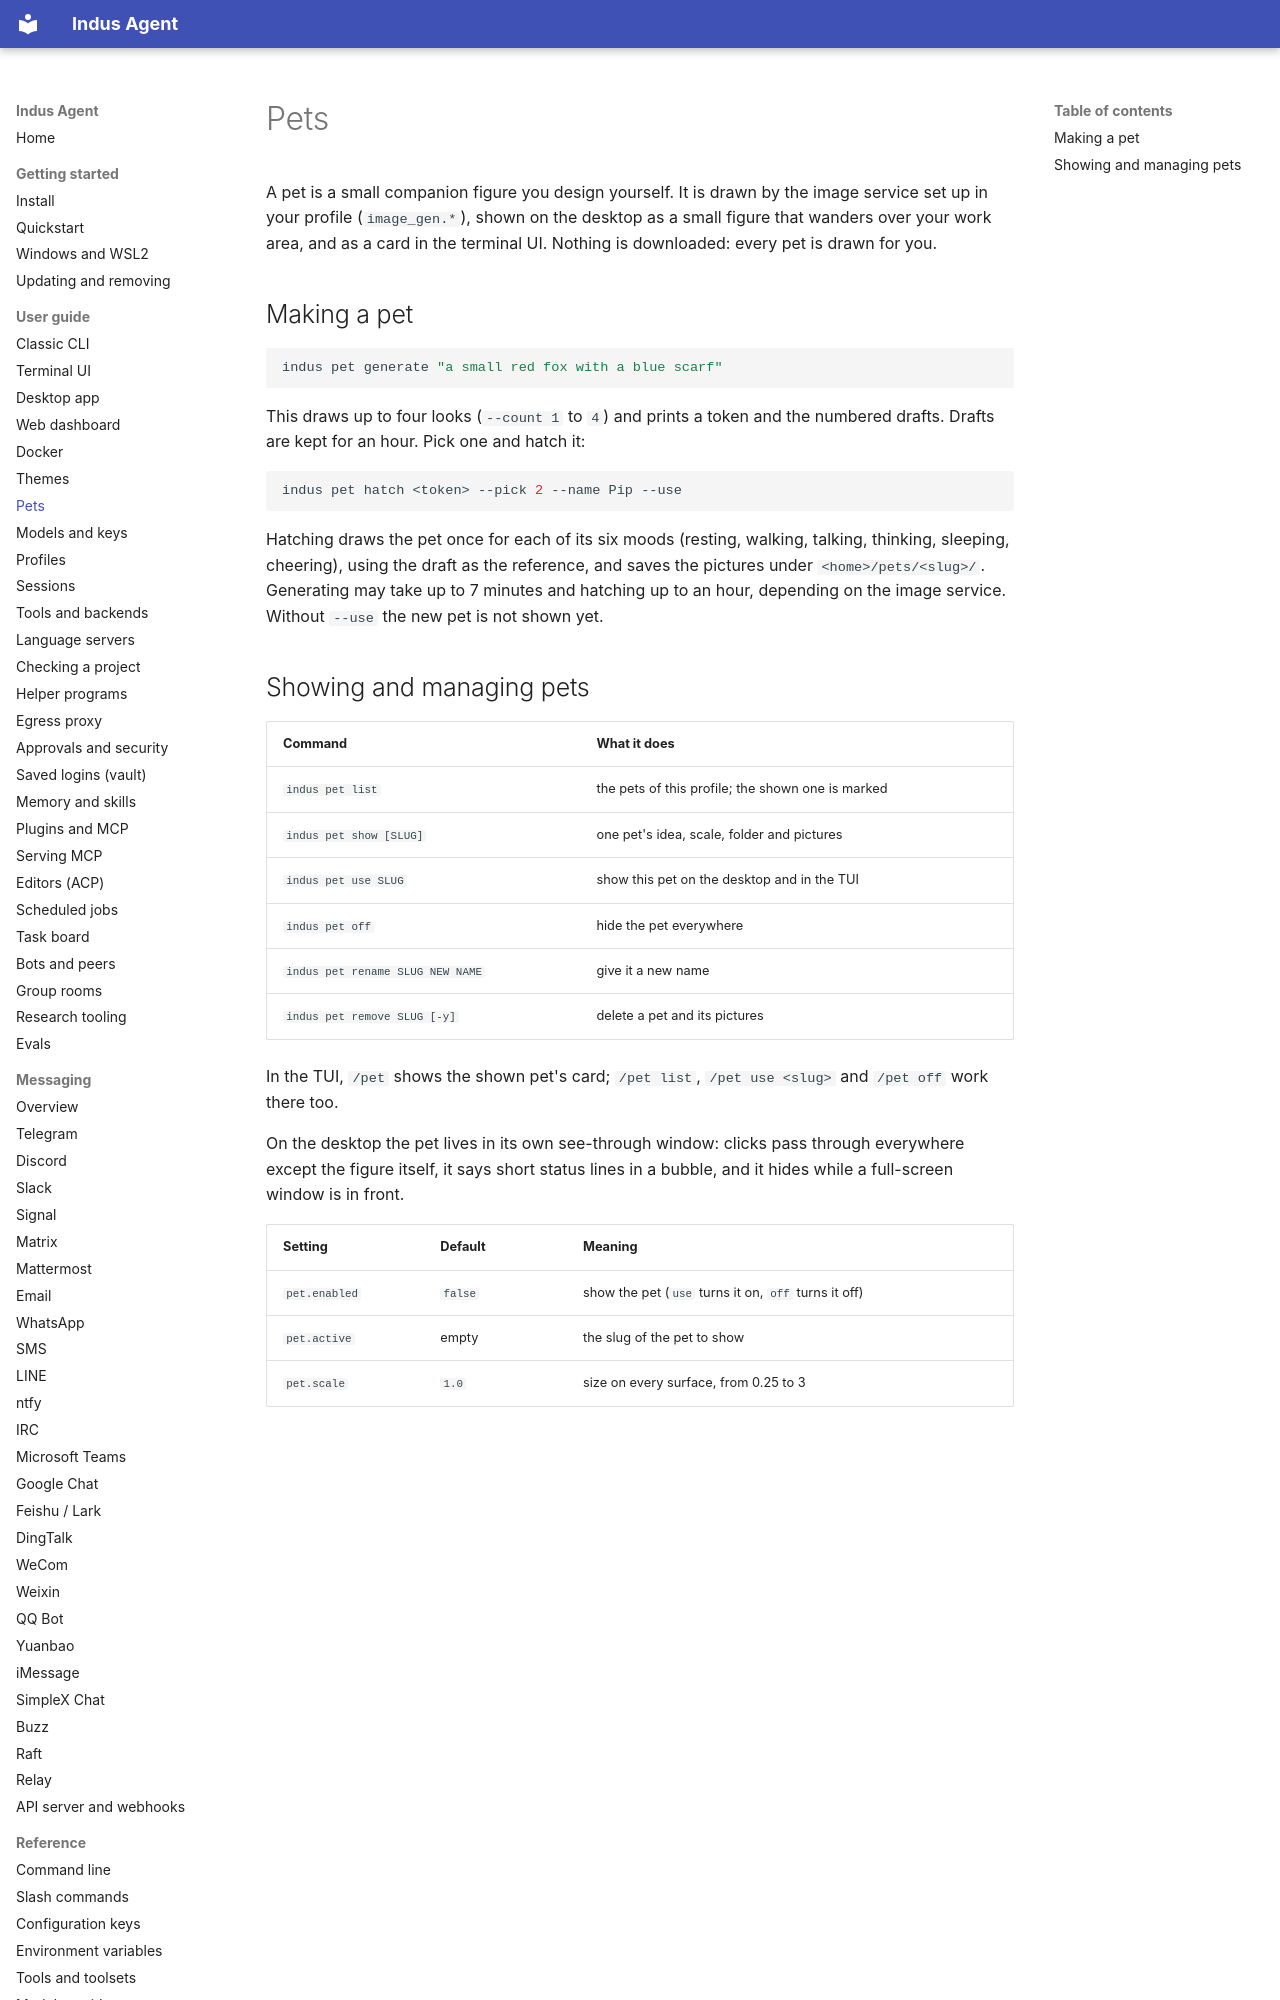

repository: varunisrani/Indus-agent · page: user-guide/pets/index.html · generator: mkdocs

# Pets

A pet is a small companion figure you design yourself. It is drawn by the image service set up in
your profile (`image_gen.*`), shown on the desktop as a small figure that wanders over your work
area, and as a card in the terminal UI. Nothing is downloaded: every pet is drawn for you.

## Making a pet

```bash
indus pet generate "a small red fox with a blue scarf"
```

This draws up to four looks (`--count 1` to `4`) and prints a token and the numbered drafts. Drafts
are kept for an hour. Pick one and hatch it:

```bash
indus pet hatch <token> --pick 2 --name Pip --use
```

Hatching draws the pet once for each of its six moods (resting, walking, talking, thinking, sleeping,
cheering), using the draft as the reference, and saves the pictures under `<home>/pets/<slug>/`.
Generating may take up to 7 minutes and hatching up to an hour, depending on the image service.
Without `--use` the new pet is not shown yet.
